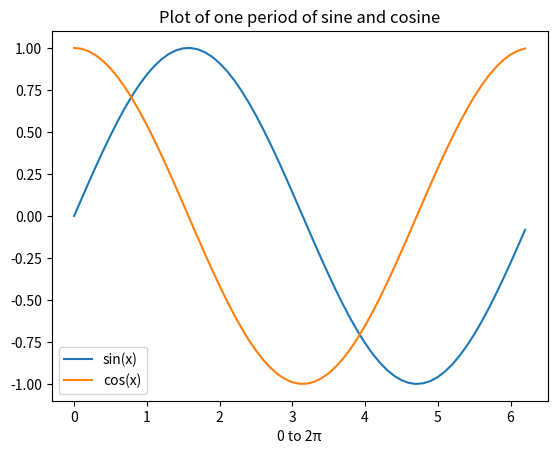

This chart was generated by the following Python code:
# [redacted]
#FE595 Python Refresher

import matplotlib.pyplot as plt
import numpy as np

x = np.arange(0,2*np.pi,0.1)
y = np.sin(x)
z = np.cos(x)

plt.plot(x,y,x,z)
plt.title('Plot of one period of sine and cosine')
plt.xlabel('0 to 2π')
plt.legend(['sin(x)', 'cos(x)'])    
plt.show()

